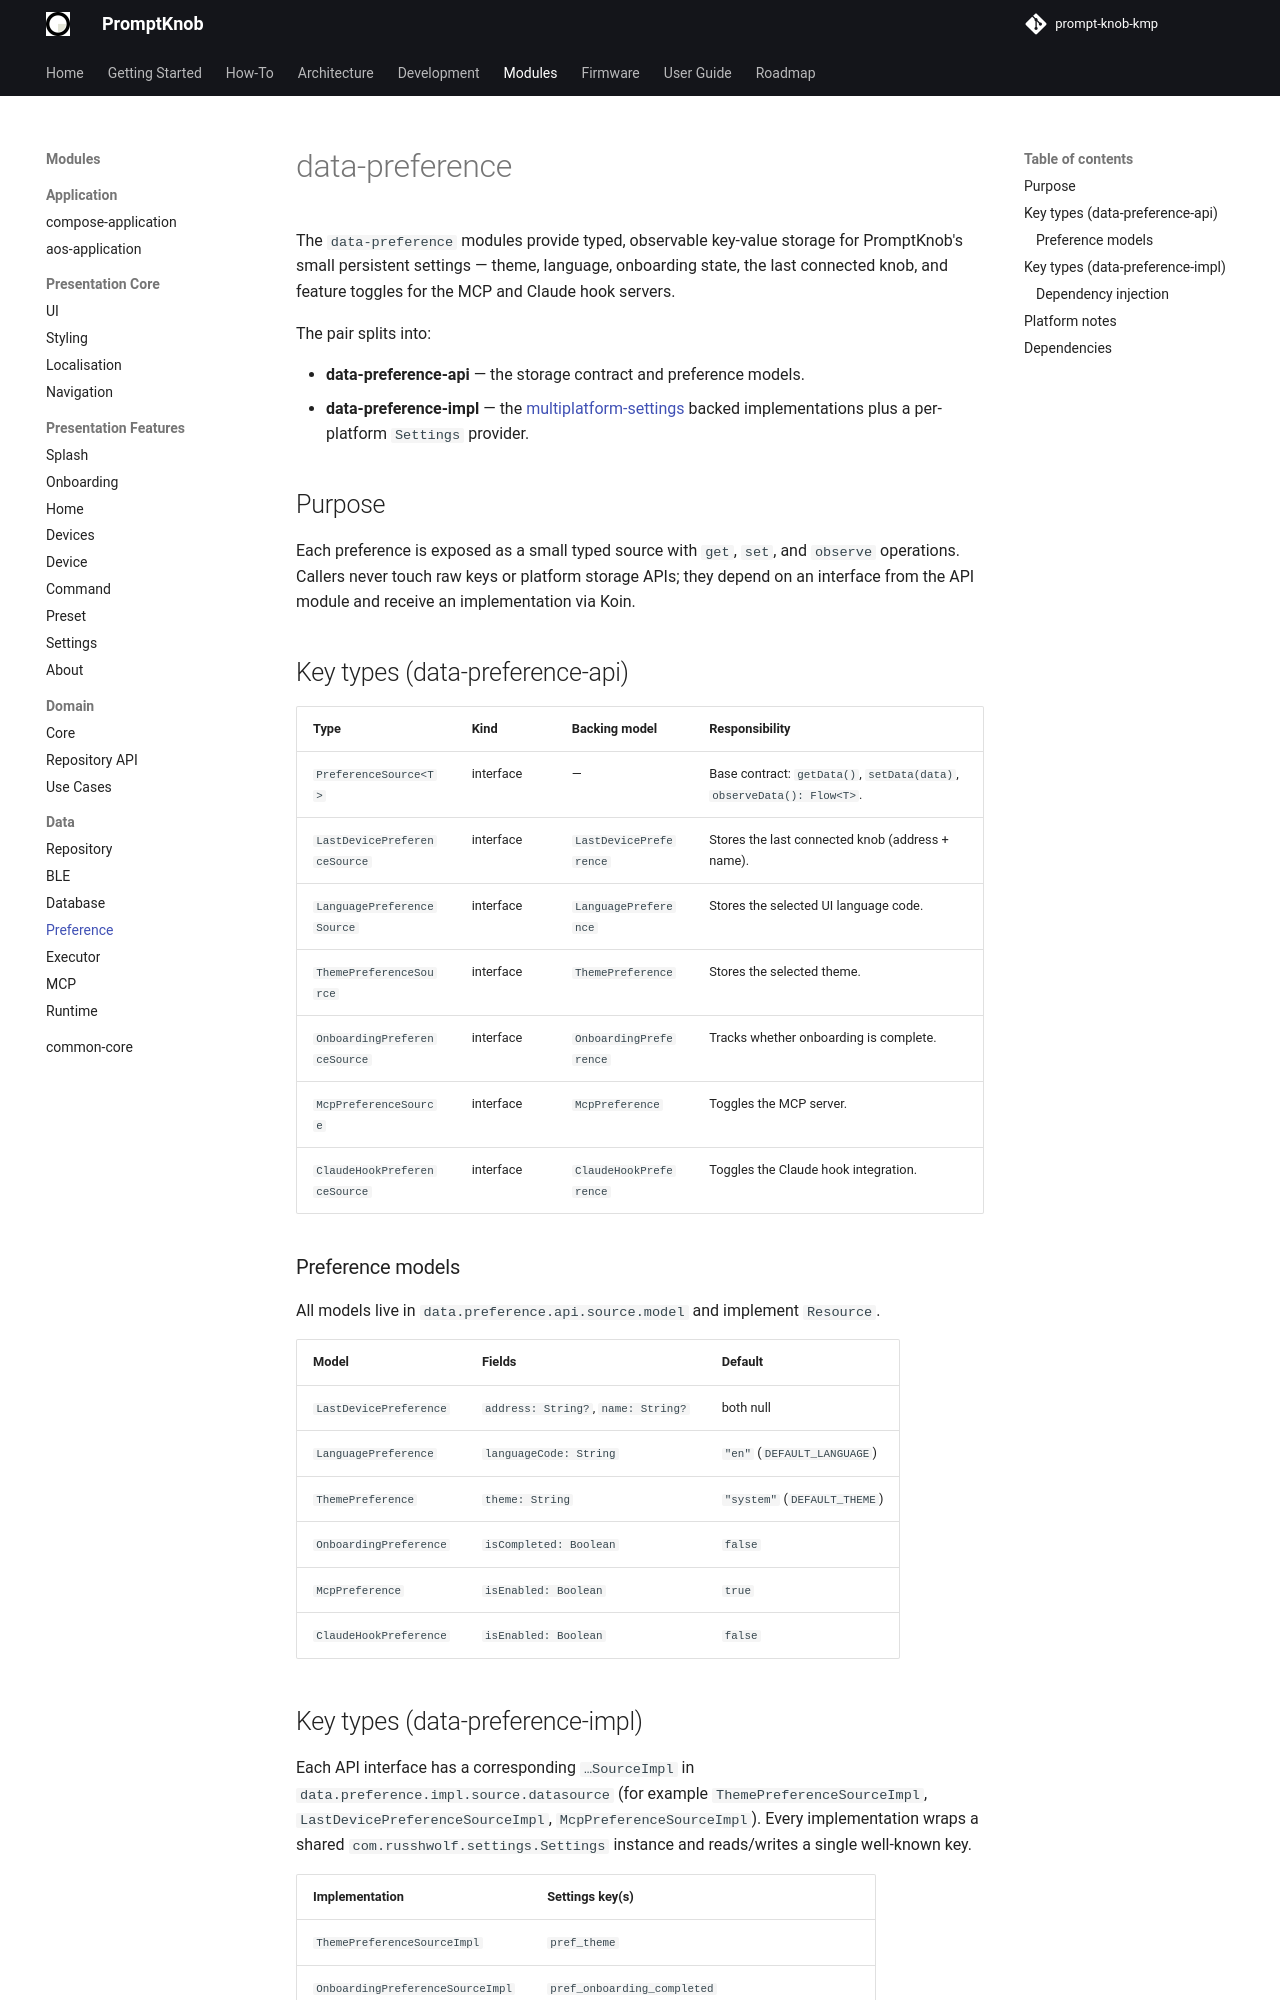

repository: andrew-malitchuk/prompt-knob-kmp · page: modules/data/preference/index.html · generator: mkdocs

# data-preference

The `data-preference` modules provide typed, observable key-value storage for PromptKnob's small persistent settings — theme, language, onboarding state, the last connected knob, and feature toggles for the MCP and Claude hook servers.

The pair splits into:

- **data-preference-api** — the storage contract and preference models.
- **data-preference-impl** — the [multiplatform-settings](https://github.com/russhwolf/multiplatform-settings) backed implementations plus a per-platform `Settings` provider.

## Purpose

Each preference is exposed as a small typed source with `get`, `set`, and `observe` operations. Callers never touch raw keys or platform storage APIs; they depend on an interface from the API module and receive an implementation via Koin.

## Key types (data-preference-api)

| Type | Kind | Backing model | Responsibility |
|------|------|---------------|----------------|
| `PreferenceSource<T>` | interface | — | Base contract: `getData()`, `setData(data)`, `observeData(): Flow<T>`. |
| `LastDevicePreferenceSource` | interface | `LastDevicePreference` | Stores the last connected knob (address + name). |
| `LanguagePreferenceSource` | interface | `LanguagePreference` | Stores the selected UI language code. |
| `ThemePreferenceSource` | interface | `ThemePreference` | Stores the selected theme. |
| `OnboardingPreferenceSource` | interface | `OnboardingPreference` | Tracks whether onboarding is complete. |
| `McpPreferenceSource` | interface | `McpPreference` | Toggles the MCP server. |
| `ClaudeHookPreferenceSource` | interface | `ClaudeHookPreference` | Toggles the Claude hook integration. |

### Preference models

All models live in `data.preference.api.source.model` and implement `Resource`.

| Model | Fields | Default |
|-------|--------|---------|
| `LastDevicePreference` | `address: String?`, `name: String?` | both null |
| `LanguagePreference` | `languageCode: String` | `"en"` (`DEFAULT_LANGUAGE`) |
| `ThemePreference` | `theme: String` | `"system"` (`DEFAULT_THEME`) |
| `OnboardingPreference` | `isCompleted: Boolean` | `false` |
| `McpPreference` | `isEnabled: Boolean` | `true` |
| `ClaudeHookPreference` | `isEnabled: Boolean` | `false` |
